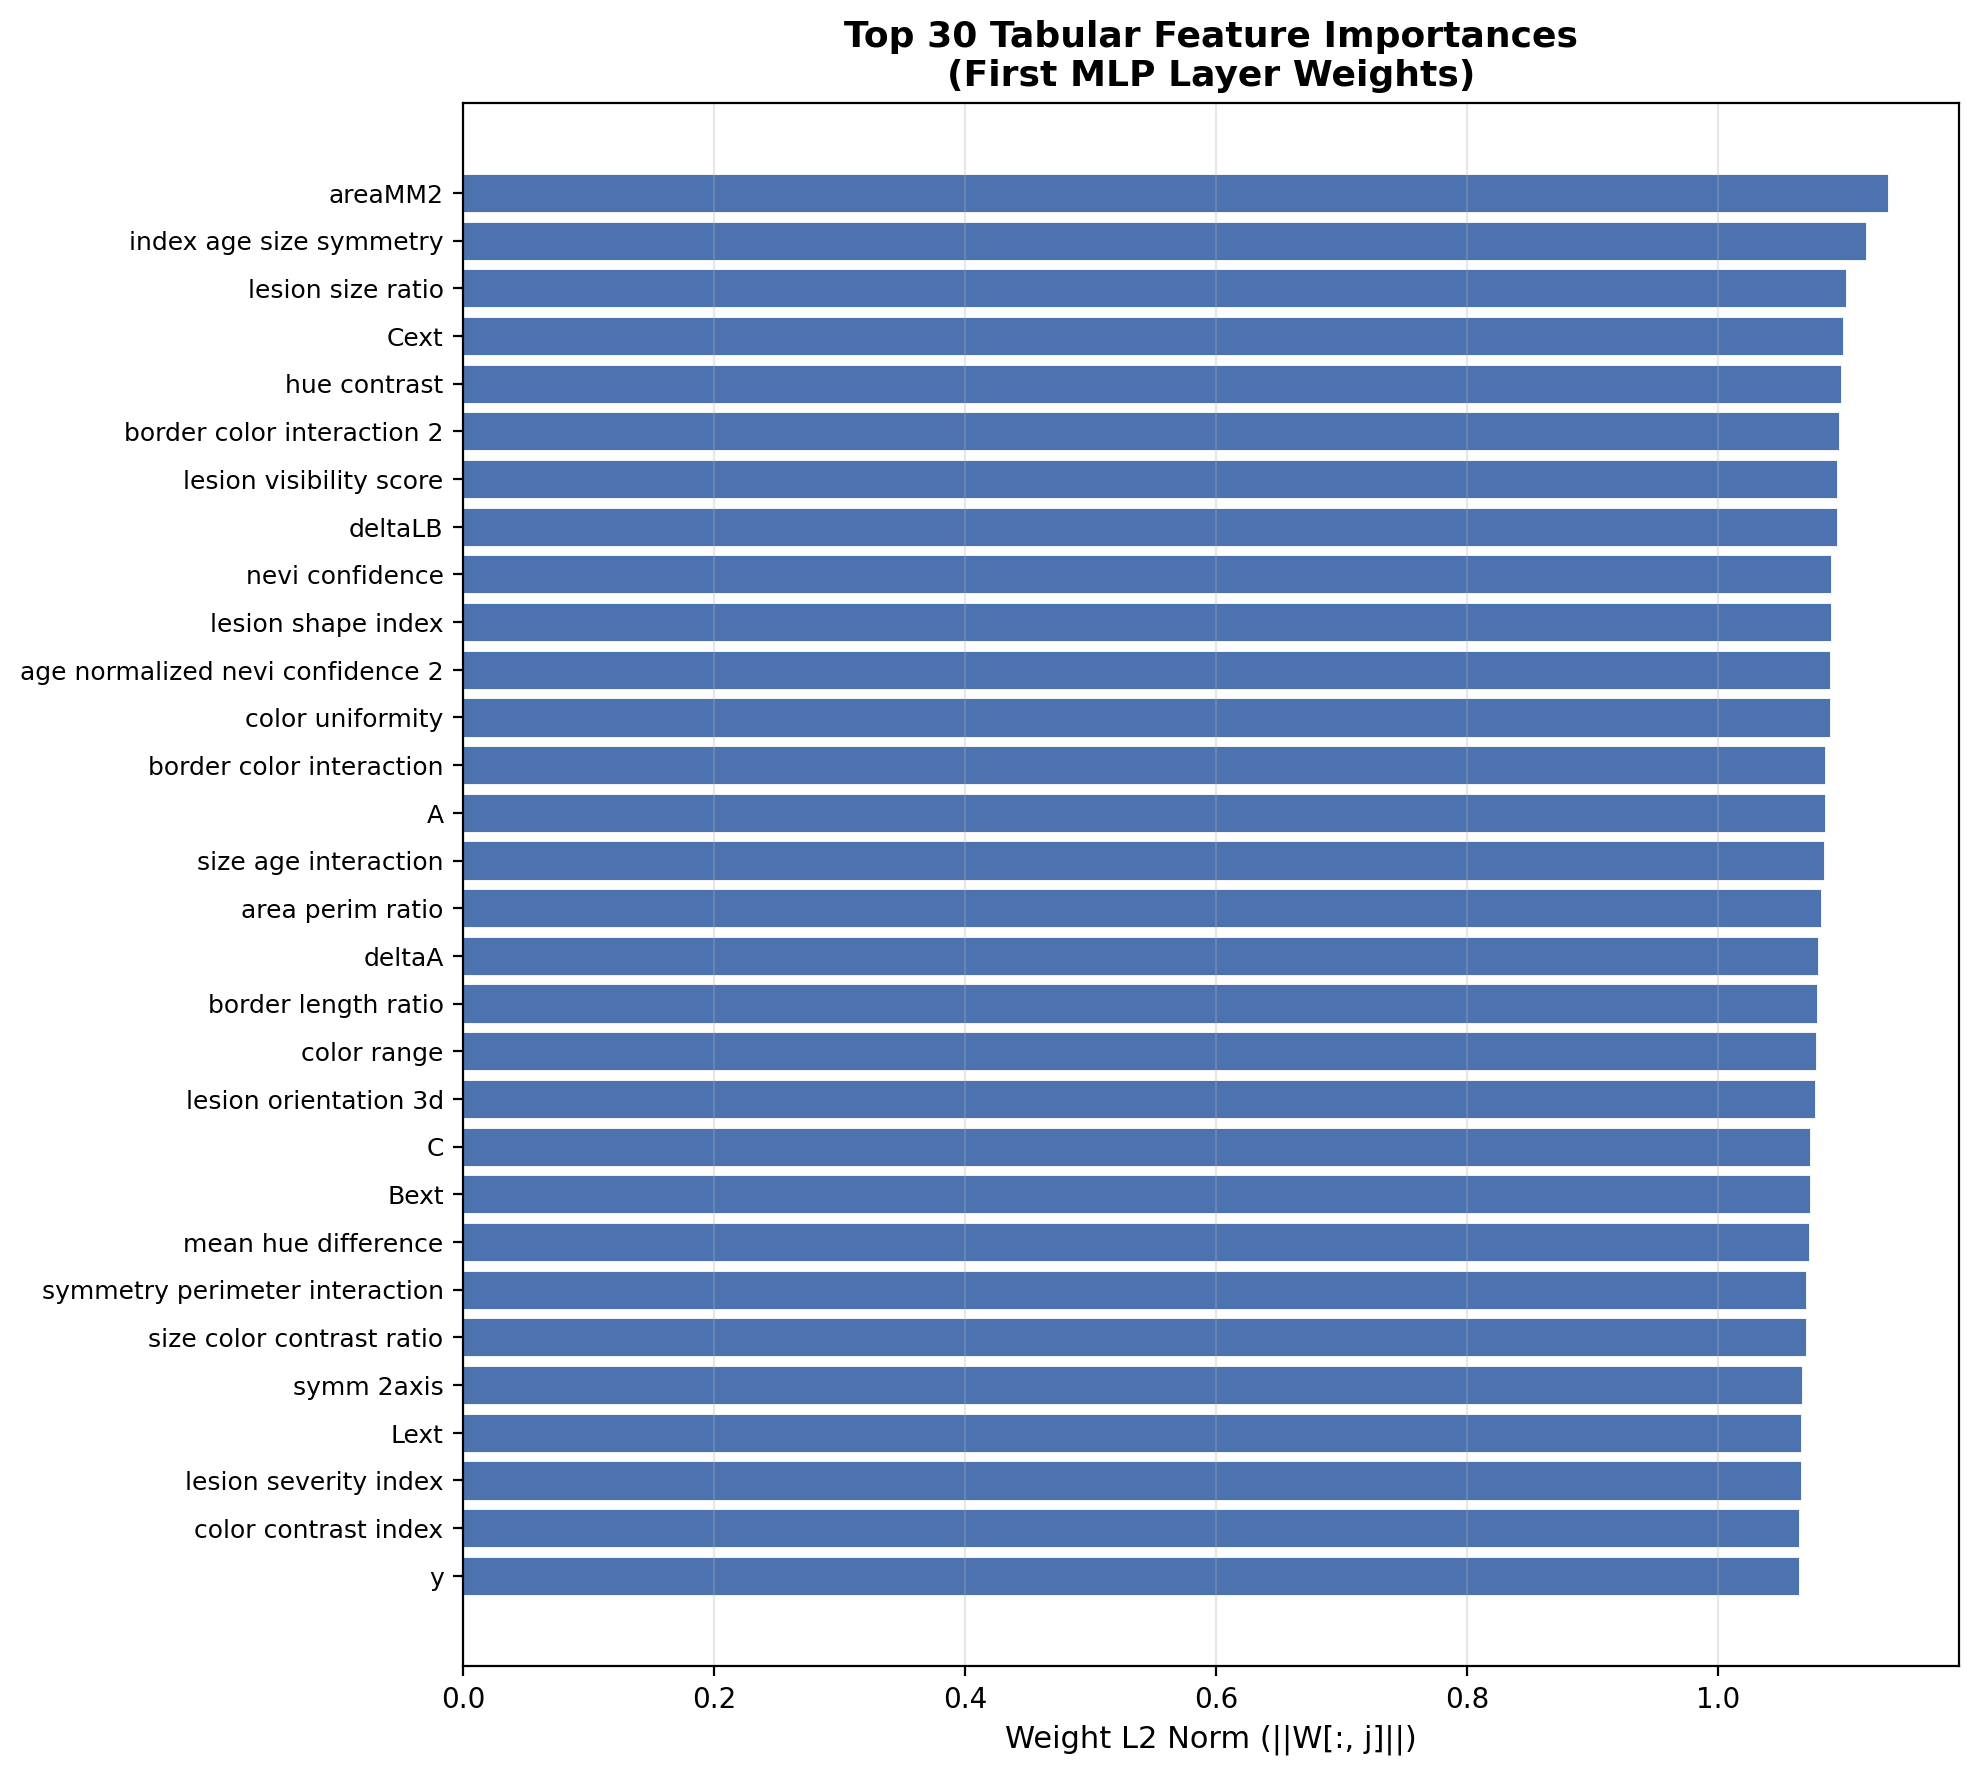

The table this chart was drawn from, first rows:
feature, feature_short, importance
tbp_lv_areaMM2, areaMM2, 1.135
index_age_size_symmetry, index age size symmetry, 1.118
lesion_size_ratio, lesion size ratio, 1.102
tbp_lv_Cext, Cext, 1.099
hue_contrast, hue contrast, 1.098
border_color_interaction_2, border color interaction 2, 1.097
lesion_visibility_score, lesion visibility score, 1.095
tbp_lv_deltaLB, deltaLB, 1.095
tbp_lv_nevi_confidence, nevi confidence, 1.09
lesion_shape_index, lesion shape index, 1.09
age_normalized_nevi_confidence_2, age normalized nevi confidence 2, 1.09
color_uniformity, color uniformity, 1.089
border_color_interaction, border color interaction, 1.085
tbp_lv_A, A, 1.085
size_age_interaction, size age interaction, 1.084
tbp_lv_area_perim_ratio, area perim ratio, 1.082
tbp_lv_deltaA, deltaA, 1.079
border_length_ratio, border length ratio, 1.079
color_range, color range, 1.078
lesion_orientation_3d, lesion orientation 3d, 1.078
tbp_lv_C, C, 1.074
tbp_lv_Bext, Bext, 1.073
mean_hue_difference, mean hue difference, 1.072
symmetry_perimeter_interaction, symmetry perimeter interaction, 1.07
size_color_contrast_ratio, size color contrast ratio, 1.07
tbp_lv_symm_2axis, symm 2axis, 1.067
tbp_lv_Lext, Lext, 1.066
lesion_severity_index, lesion severity index, 1.066
color_contrast_index, color contrast index, 1.065
tbp_lv_y, y, 1.064
tbp_lv_L, L, 1.063
shape_color_consistency, shape color consistency, 1.062
clin_size_long_diam_mm, clin size long diam mm, 1.061
tbp_lv_x, x, 1.061
tbp_lv_minorAxisMM, minorAxisMM, 1.061
tbp_lv_color_std_mean, color std mean, 1.059
hue_color_std_interaction, hue color std interaction, 1.058
tbp_lv_deltaL, deltaL, 1.058
consistency_color, consistency color, 1.058
tbp_lv_stdL, stdL, 1.056
tbp_lv_deltaLBnorm, deltaLBnorm, 1.055
overall_color_difference, overall color difference, 1.053
age_normalized_nevi_confidence, age normalized nevi confidence, 1.05
tbp_lv_symm_2axis_angle, symm 2axis angle, 1.048
color_shape_composite_index, color shape composite index, 1.048
position_distance_3d, position distance 3d, 1.048
normalized_lesion_size, normalized lesion size, 1.047
tbp_lv_stdLExt, stdLExt, 1.044
tbp_lv_perimeterMM, perimeterMM, 1.044
tbp_lv_Hext, Hext, 1.044
shape_complexity_index, shape complexity index, 1.042
tbp_lv_deltaB, deltaB, 1.039
border_complexity, border complexity, 1.038
tbp_lv_H, H, 1.038
color_asymmetry_index, color asymmetry index, 1.037
age_size_symmetry_index, age size symmetry index, 1.036
tbp_lv_radial_color_std_max, radial color std max, 1.035
consistency_symmetry_border, consistency symmetry border, 1.034
symmetry_border_consistency, symmetry border consistency, 1.034
luminance_contrast, luminance contrast, 1.032
... 16 more rows
